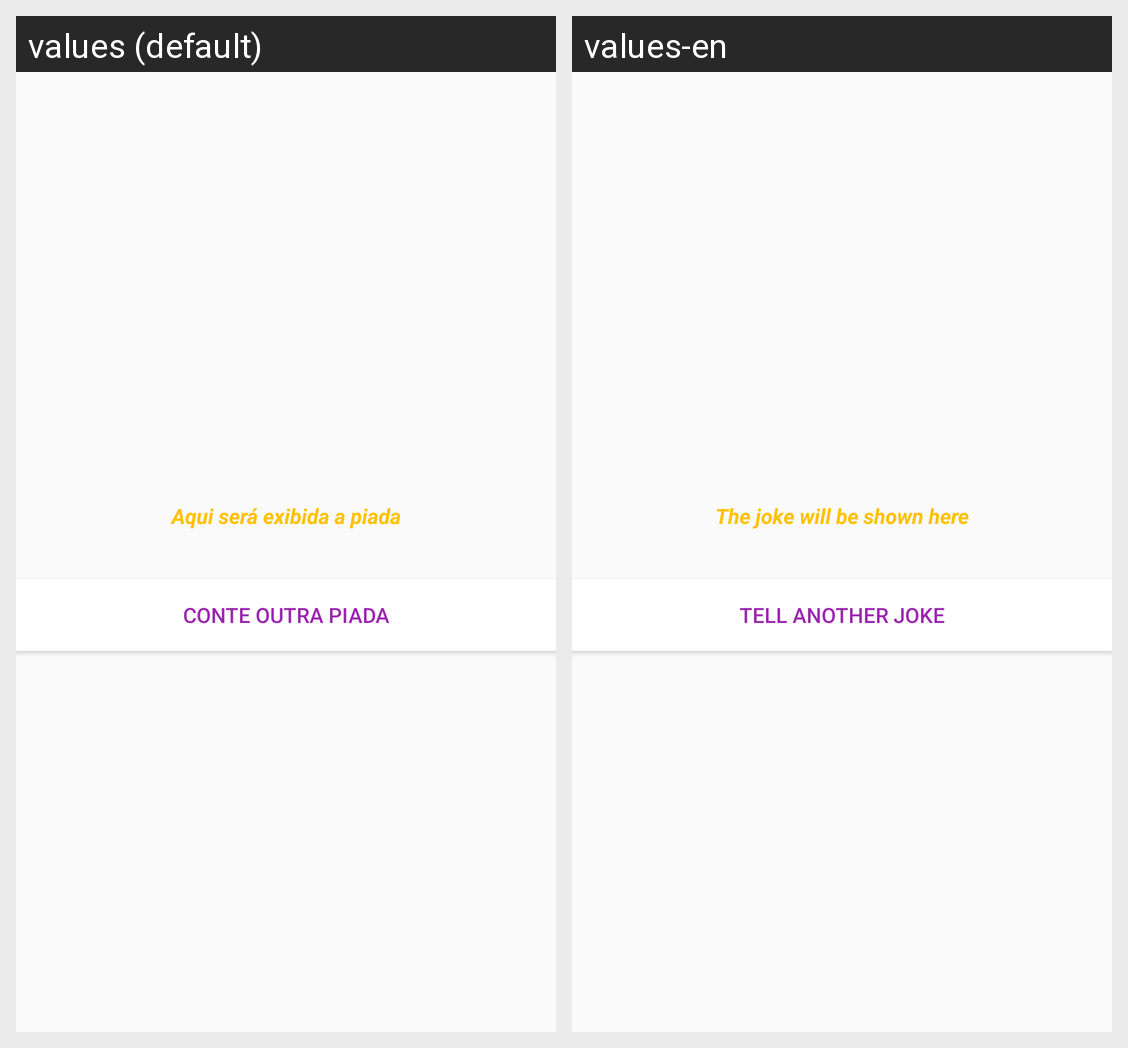

The Android screen above is rendered under two locales of the same app. Produce the string resources it draws, with the default and per-locale values.
Android screen res/layout/activity_main.xml rendered under 2 locales, left to right: values (default), values-en. Device: Nexus 5 (rendered at 1080×1920; each locale shown at half size, 540×960, under a caption strip naming it); theme FullScreen.
Strings drawn on this screen, with the default value and each locale's value (text and hints the layout hard-codes, and strings that could not be matched under every locale, appear in the picture but are not listed):

label_joker_hint
  values: Aqui será exibida a piada
  values-en: The joke will be shown here

button_new_joker
  values: Conte outra piada
  values-en: Tell another joke
